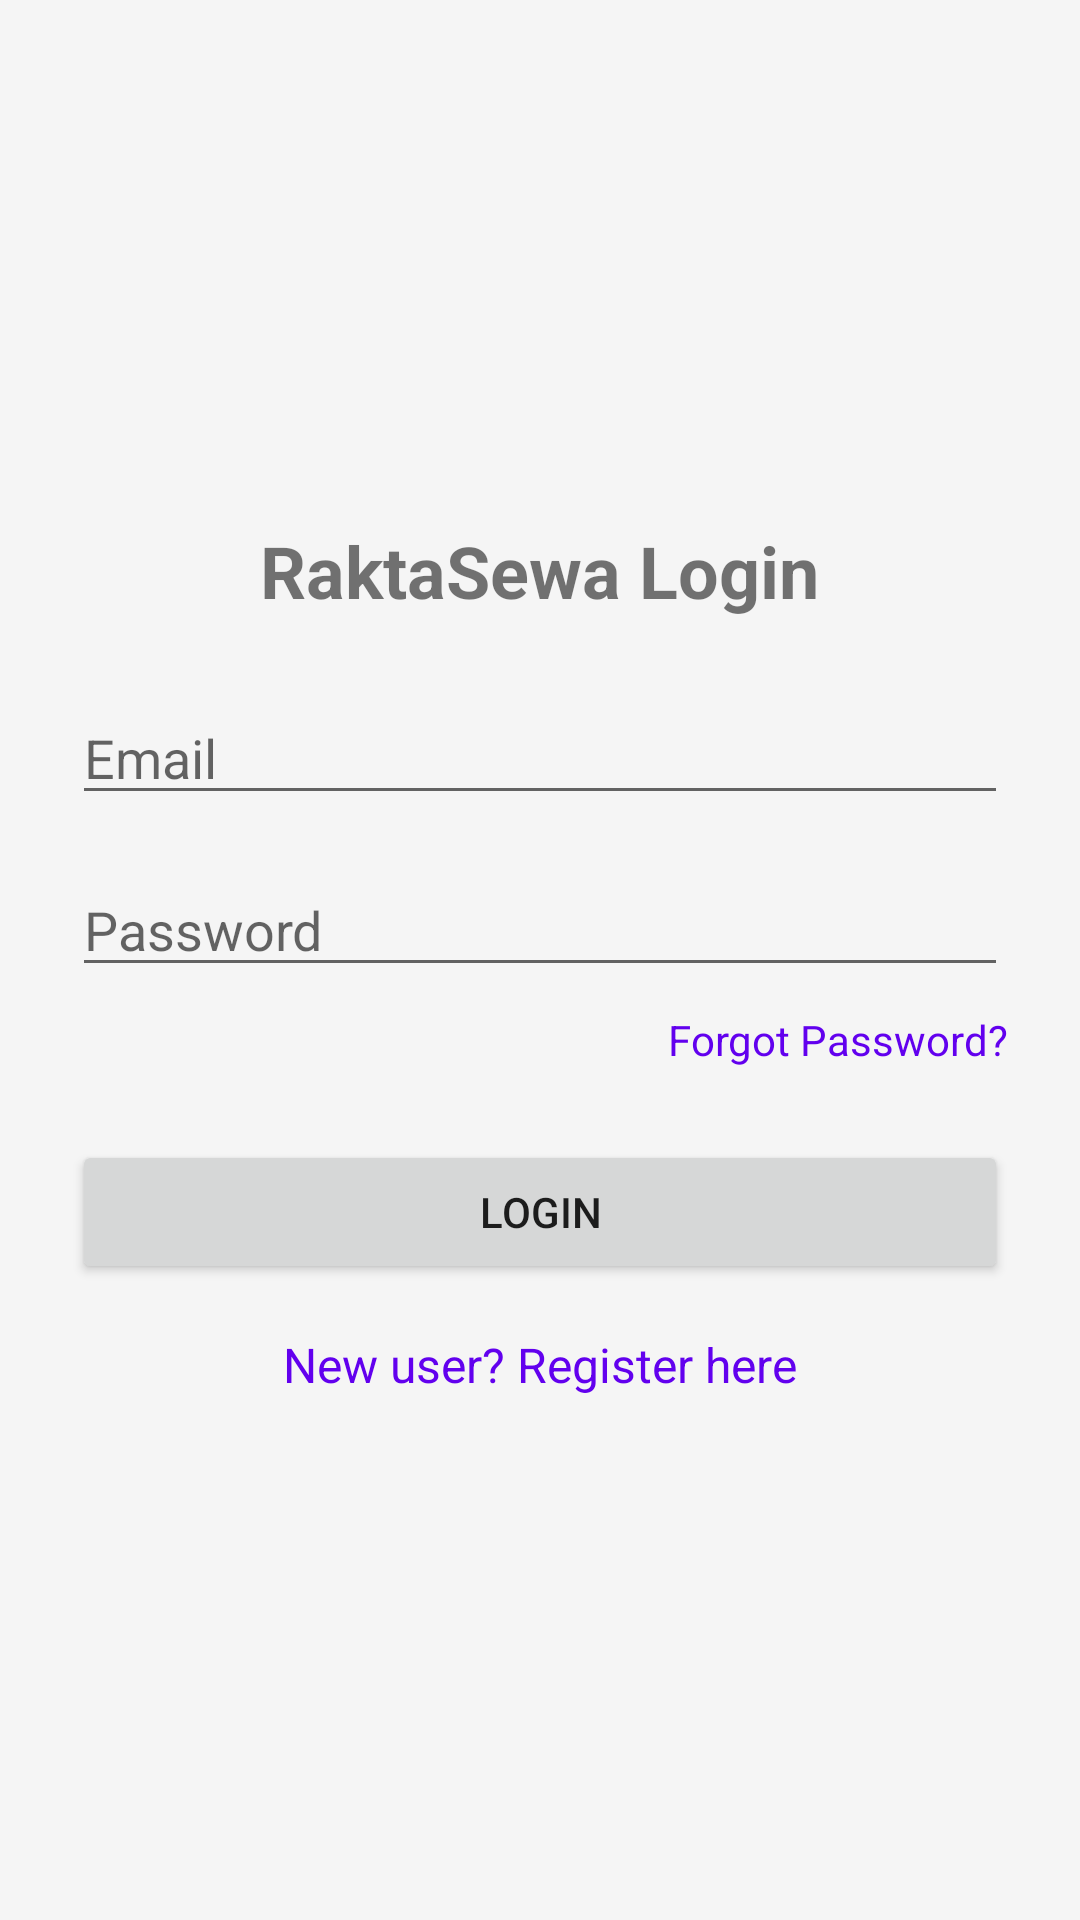

Reconstruct the res/layout file that produces this screen, plus the resources it refers to.
<!-- AndroidManifest.xml: application theme AppTheme -->
<!-- res/layout/activity_login.xml -->
<?xml version="1.0" encoding="utf-8"?>
<LinearLayout
    xmlns:android="http://schemas.android.com/apk/res/android"
    android:orientation="vertical"
    android:padding="24dp"
    android:gravity="center"
    android:layout_width="match_parent"
    android:layout_height="match_parent">

    <TextView
        android:text="RaktaSewa Login"
        android:textSize="24sp"
        android:textStyle="bold"
        android:layout_marginBottom="24dp"
        android:layout_width="wrap_content"
        android:layout_height="wrap_content"/>

    <EditText
        android:id="@+id/etEmail"
        android:hint="Email"
        android:inputType="textEmailAddress"
        android:layout_width="match_parent"
        android:layout_height="wrap_content"
        android:layout_marginBottom="16dp"/>

    <EditText
        android:id="@+id/etPassword"
        android:hint="Password"
        android:inputType="textPassword"
        android:layout_width="match_parent"
        android:layout_height="wrap_content"
        android:layout_marginBottom="8dp"/>

    <TextView
        android:id="@+id/tvForgotPassword"
        android:layout_width="wrap_content"
        android:layout_height="wrap_content"
        android:text="Forgot Password?"
        android:layout_gravity="end"
        android:layout_marginBottom="24dp"
        android:textColor="@color/design_default_color_primary"
        android:textSize="14sp"/>

    <Button
        android:id="@+id/btnLogin"
        android:text="Login"
        android:layout_width="match_parent"
        android:layout_height="wrap_content"/>

    <TextView
        android:id="@+id/tvRegister"
        android:layout_width="wrap_content"
        android:layout_height="wrap_content"
        android:text="New user? Register here"
        android:layout_marginTop="16dp"
        android:textColor="@color/design_default_color_primary"
        android:textSize="16sp"/>

    <ProgressBar
        android:id="@+id/progressBar"
        android:layout_width="wrap_content"
        android:layout_height="wrap_content"
        android:layout_gravity="center"
        android:layout_marginTop="20dp"
        android:visibility="gone"/>

</LinearLayout>
<!-- resources referenced by this layout -->
<resources>
  <style name="AppTheme" parent="Theme.MaterialComponents.Light.DarkActionBar">
          
          <item name="colorPrimary">@color/primary</item>
          <item name="colorPrimaryDark">@color/primary_dark</item>
          <item name="colorAccent">@color/primary</item>
  
          
          <item name="android:windowBackground">@color/gray_light</item>
      </style>
  <color name="primary">#D32F2F</color>
  <color name="primary_dark">#B71C1C</color>
  <color name="gray_light">#F5F5F5</color>
</resources>
